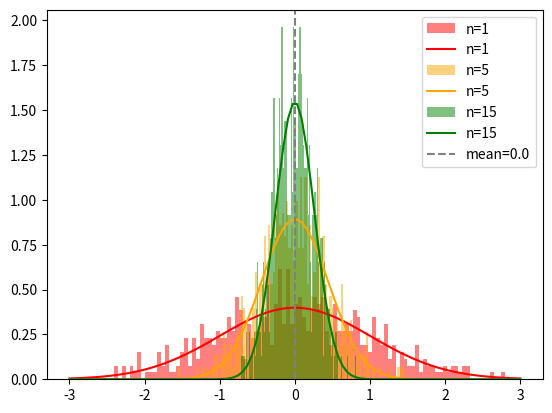

The script that saved this image: (Note: this script raises an exception after producing the figure.)
import numpy as np
from scipy.stats import norm
import matplotlib.pyplot as plt

N = 500  # number of samples
n = [1,5,15]  # sample size
colors = ['red', 'orange', 'green']
rng = np.random.default_rng()  # create a generator instance

mu = 0.0  # mean of normal distribution
sigma = 1.0  # standard deviation of normal distribution
x = np.linspace(-3, 3, 100)  # x values for plotting normal distribution
for n_val, n_color in zip(n, colors):
    samples = rng.normal(loc=mu, scale=sigma, size=(N,n_val))  # loc = mean, scale = stddev
    samples_mean = np.mean(samples, axis=1)  # mean of each sample
    plt.hist(samples_mean, color = n_color, bins=100, density=True, alpha=0.5, 
             label='n={}'.format(n_val))

    pdf = norm.pdf(x, loc=mu, scale=sigma/np.sqrt(n_val))  # probability density function
    plt.plot(x, pdf, color = n_color, label='n={}'.format(n_val))

plt.axvline(mu, color='grey', ls='--', label='mean={}'.format(mu))
plt.legend()
plt.savefig("output/random_histogram.png", dpi=300)  # save figure
plt.show()
